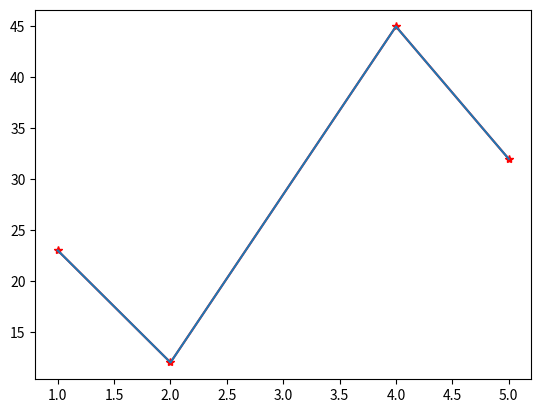

Reproduce this figure in Python.
# -*- coding: utf-8 -*-
"""
Created on Fri Jan 21 01:56:52 2022

[redacted]
"""


import matplotlib.pyplot as plt
import numpy as np
import pandas as pd

#MatplotLib Style1
n=50
x=np.array([1,2,4,5])
y=np.array([23,12,45,32])
plt.plot(x,y,color='red',marker='*')
plt.plot(x,y)
plt.show()
